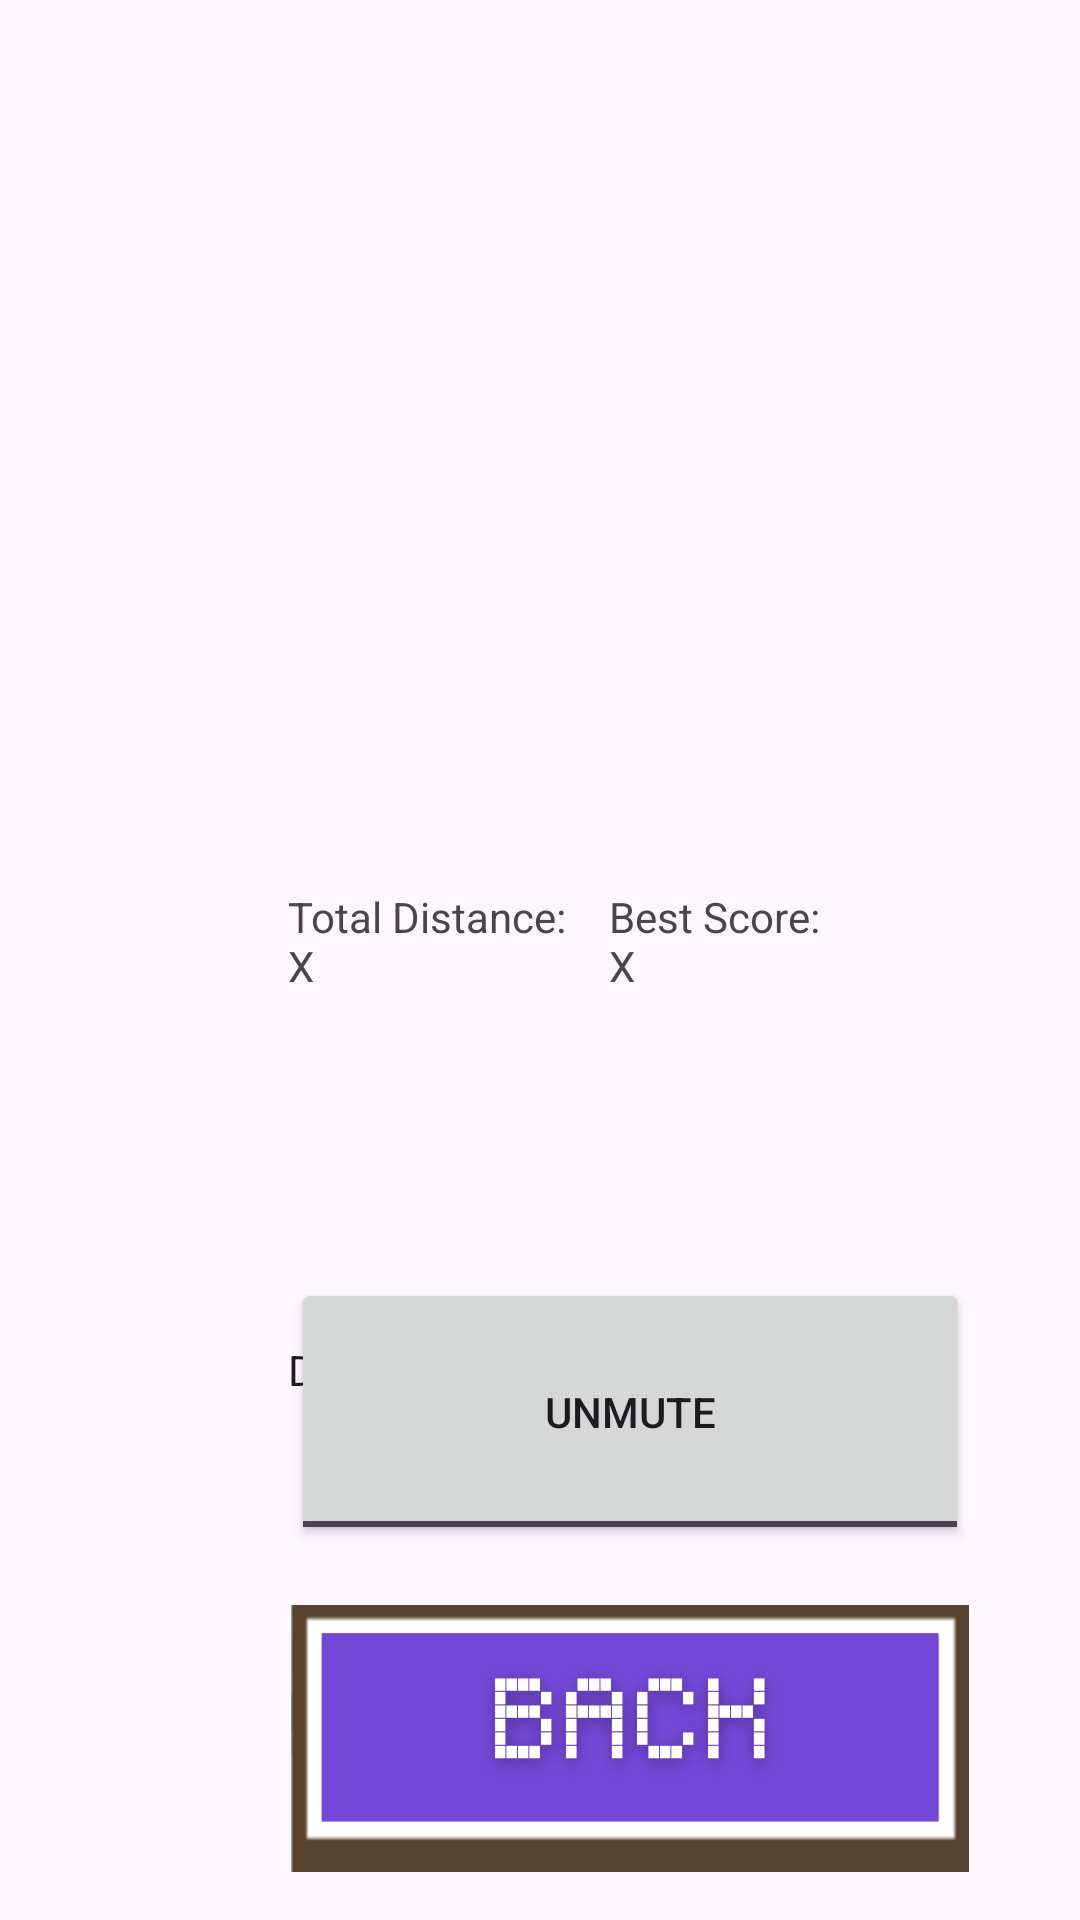

Write the Android layout XML for this screen, with the resource values it uses.
<!-- AndroidManifest.xml: application theme Theme.GameProject -->
<!-- res/layout/activity_settings.xml -->
<?xml version="1.0" encoding="utf-8"?>
<androidx.constraintlayout.widget.ConstraintLayout xmlns:android="http://schemas.android.com/apk/res/android"
    xmlns:app="http://schemas.android.com/apk/res-auto"
    xmlns:tools="http://schemas.android.com/tools"
    android:id="@+id/settingsLayout"
    android:layout_width="match_parent"
    android:layout_height="match_parent">

    <ImageButton
        android:id="@+id/buttonBack"
        android:layout_width="226dp"
        android:layout_height="89dp"
        android:layout_marginStart="97dp"
        android:layout_marginBottom="16dp"
        android:background="#00FFFFFF"
        android:clickable="true"
        android:scaleType="fitXY"
        app:layout_constraintBottom_toBottomOf="parent"
        app:layout_constraintStart_toStartOf="parent"
        app:srcCompat="@drawable/button_back2" />

    <Switch
        android:id="@+id/switchDark"
        android:layout_width="226dp"
        android:layout_height="89dp"
        android:layout_marginStart="96dp"
        android:layout_marginTop="412dp"
        android:scaleType="fitXY"
        android:text="Dark Mode"
        app:layout_constraintStart_toStartOf="parent"
        app:layout_constraintTop_toTopOf="parent" />

    <ToggleButton
        android:id="@+id/toggleMute"
        android:layout_width="226dp"
        android:layout_height="89dp"
        android:layout_marginStart="97dp"
        android:layout_marginBottom="125dp"
        android:textOff="Unmute"
        android:textOn="Mute"
        app:layout_constraintBottom_toBottomOf="parent"
        app:layout_constraintStart_toStartOf="parent" />

    <TextView
        android:id="@+id/odometerField"
        android:layout_width="98dp"
        android:layout_height="95dp"
        android:layout_marginStart="96dp"
        android:layout_marginTop="296dp"
        android:text="Total Distance: X"
        app:layout_constraintStart_toStartOf="parent"
        app:layout_constraintTop_toTopOf="parent" />

    <TextView
        android:id="@+id/bestScoreField"
        android:layout_width="77dp"
        android:layout_height="99dp"
        android:layout_marginTop="296dp"
        android:layout_marginEnd="80dp"
        android:text="Best Score: X"
        app:layout_constraintEnd_toEndOf="parent"
        app:layout_constraintTop_toTopOf="parent" />
</androidx.constraintlayout.widget.ConstraintLayout>
<!-- resources referenced by this layout -->
<resources>
  <!-- drawable button_back2: png bitmap (drawable, 73659 bytes) -->
  <style name="Theme.GameProject" parent="Base.Theme.GameProject" />
  <style name="Base.Theme.GameProject" parent="Theme.Material3.DayNight.NoActionBar">
          <item name="android:windowFullscreen">true</item>
          <item name="android:windowNoTitle">true</item>
          
          
      </style>
</resources>
